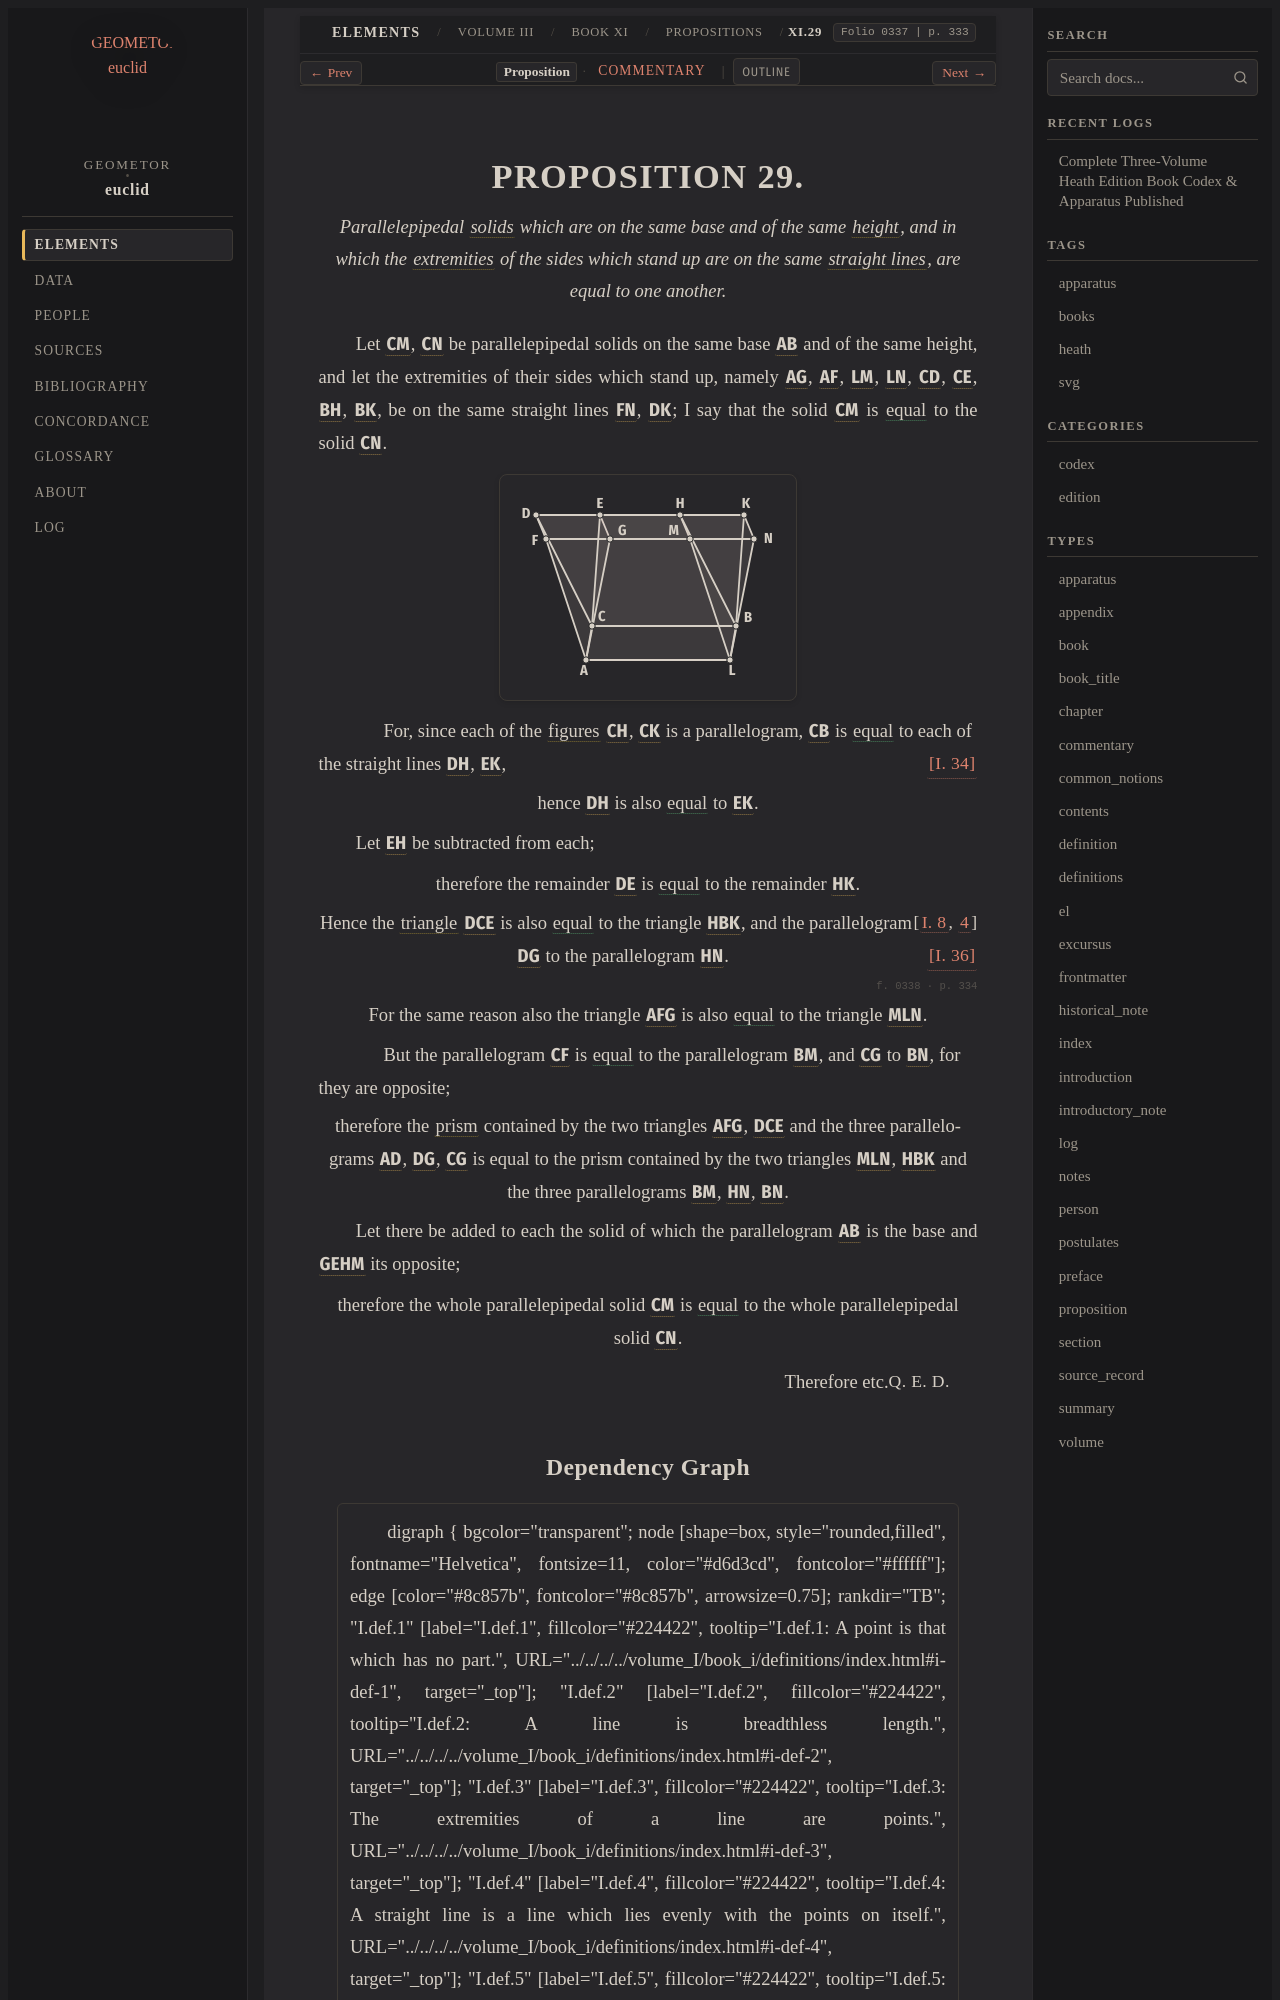

repository: geometor/euclid · page: heath/volume_III/book_xi/propositions/29/index.html · generator: sphinx

:canonical_id: XI.29
:volume: III
:book: XI
:proposition: 29
:type: proposition
:title: Proposition XI.29
:folios: 0337, 0338
:folio: 0337
:page: 333
:pages: 333, 334
:dependencies: I.def.3, I.def.4, I.4, I.8, I.34, I.36, VI.def.4, XI.def.1, XI.def.13

.. _XI.29:

.. folio:: 0337
   :page: 333

PROPOSITION 29.
===============

.. enunciation::

   Parallelepipedal :term:`solids <solid>` which are on the same base and of the same :term:`height <height>`, and in which the :term:`extremities <extremity>` of the sides which stand up are on the same :term:`straight lines <straight-line>`, are equal to one another.

Let :g:`CM <0337.g2:< C M >>`, :g:`CN <0337.g2:< C N >>` be parallelepipedal solids on the same base :g:`AB <0337.g2:< A B >>` and of the same height, and let the extremities of their sides which stand up, namely :g:`AG <0337.g2:/ A G />`, :g:`AF <0337.g2:/ A F />`, :g:`LM <0337.g2:/ L M />`, :g:`LN <0337.g2:/ L N />`, :g:`CD <0337.g2:/ C D />`, :g:`CE <0337.g2:/ C E />`, :g:`BH <0337.g2:/ B H />`, :g:`BK <0337.g2:/ B K />`, be on the same straight lines :g:`FN <0337.g2:/ F N />`, :g:`DK <0337.g2:/ D K />`; I say that the solid :g:`CM <0337.g2:< C M >>` is :eq:`equal <0337.g2:< C M > = 0337.g2:< C N >>` to the solid :g:`CN <0337.g2:< C N >>`.

.. picture:: 0337.g2.svg
   :alt: Proposition 29

.. subclause::

   For, since each of the :term:`figures <figure>` :g:`CH <0337.g2:< C H >>`, :g:`CK <0337.g2:< C K >>` is a parallelogram, :g:`CB <0337.g2:/ C B />` is :eq:`equal <0337.g2:/ C B / = 0337.g2:/ D H / = 0337.g2:/ E K />` to each of the straight lines :g:`DH <0337.g2:/ D H />`, :g:`EK <0337.g2:/ E K />`, :just:`[I. 34] <I.34>`

.. assertion::

   hence :g:`DH <0337.g2:/ D H />` is also :eq:`equal <0337.g2:/ D H / = 0337.g2:/ E K />` to :g:`EK <0337.g2:/ E K />`.

Let :g:`EH <0337.g2:/ E H />` be subtracted from each;

.. assertion::

   therefore the remainder :g:`DE <0337.g2:/ D E />` is :eq:`equal <0337.g2:/ D E / = 0337.g2:/ H K />` to the remainder :g:`HK <0337.g2:/ H K />`.

.. assertion::

   Hence the :term:`triangle <trilateral>` :g:`DCE <0337.g2:< D C E >>` is also :eq:`equal <0337.g2:< D C E > = 0337.g2:< H B K >; 0337.g2:< D G > = 0337.g2:< H N >>` to the triangle :g:`HBK <0337.g2:< H B K >>`, :just:`[I. 8, 4]` and the parallelogram :g:`DG <0337.g2:< D G >>` to the parallelogram :g:`HN <0337.g2:< H N >>`. :just:`[I. 36] <I.36>`

.. _folio-iii-0338:

.. folio:: 0338
   :page: 334

.. assertion::

   For the same reason also the triangle :g:`AFG <0337.g2:< A F G >>` is also :eq:`equal <0337.g2:< A F G > = 0337.g2:< M L N >>` to the triangle :g:`MLN <0337.g2:< M L N >>`.

.. subclause::

   But the parallelogram :g:`CF <0337.g2:< C F >>` is :eq:`equal <0337.g2:< C F > = 0337.g2:< B M >; 0337.g2:< C G > = 0337.g2:< B N >>` to the parallelogram :g:`BM <0337.g2:< B M >>`, and :g:`CG <0337.g2:< C G >>` to :g:`BN <0337.g2:< B N >>`, for they are opposite;

.. assertion::

   therefore the :term:`prism <prism>` contained by the two triangles :g:`AFG <0337.g2:< A F G >>`, :g:`DCE <0337.g2:< D C E >>` and the three parallelograms :g:`AD <0337.g2:< A D >>`, :g:`DG <0337.g2:< D G >>`, :g:`CG <0337.g2:< C G >>` is equal to the prism contained by the two triangles :g:`MLN <0337.g2:< M L N >>`, :g:`HBK <0337.g2:< H B K >>` and the three parallelograms :g:`BM <0337.g2:< B M >>`, :g:`HN <0337.g2:< H N >>`, :g:`BN <0337.g2:< B N >>`.

Let there be added to each the solid of which the parallelogram :g:`AB <0337.g2:< A B >>` is the base and :g:`GEHM <0337.g2:< G E H M >>` its opposite;

.. assertion::

   therefore the whole parallelepipedal solid :g:`CM <0337.g2:< C M >>` is :eq:`equal <0337.g2:< C M > = 0337.g2:< C N >>` to the whole parallelepipedal solid :g:`CN <0337.g2:< C N >>`.

.. qed::

   Therefore etc. :just:`Q. E. D.`
